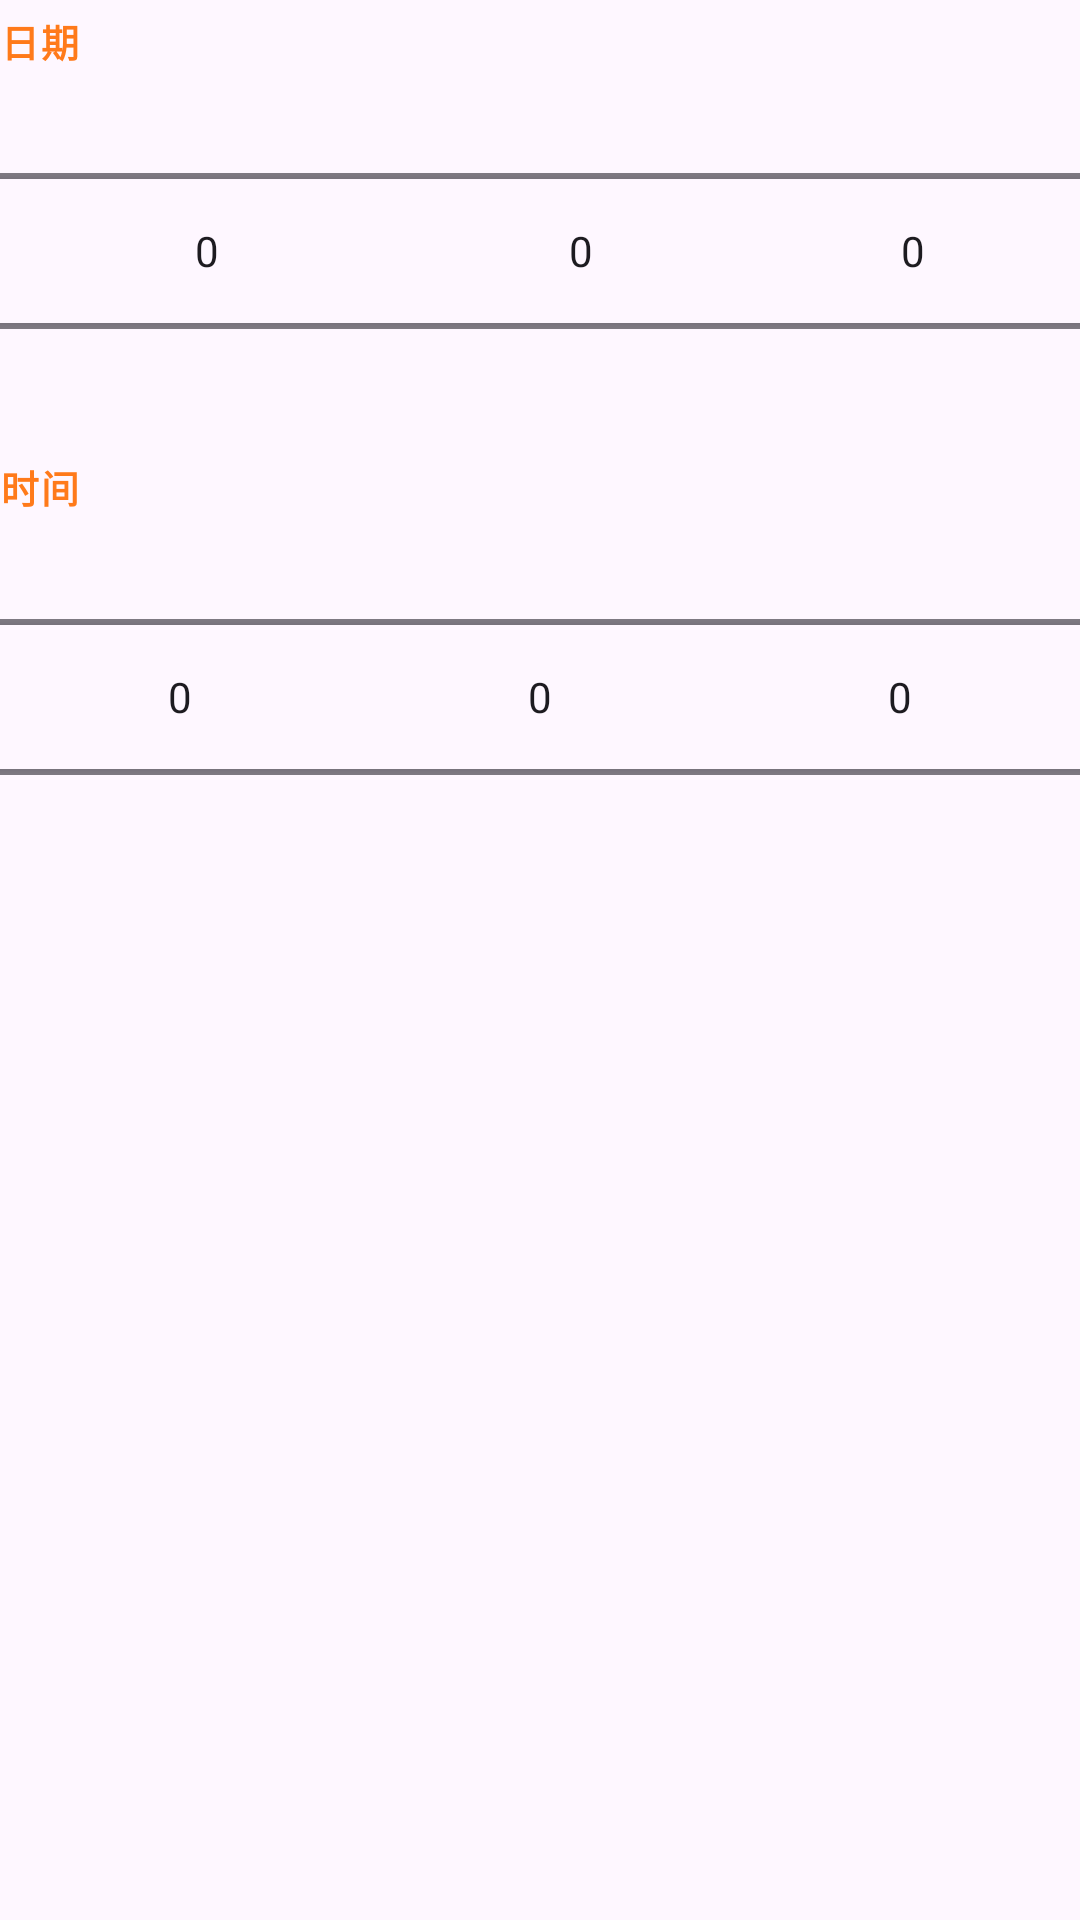

Produce the Android XML layout that renders to this screen, including the resource entries it uses.
<!-- AndroidManifest.xml: application theme Theme.WatermarkCamera -->
<!-- res/layout/popup_datetime.xml -->
<?xml version="1.0" encoding="utf-8"?>
<LinearLayout xmlns:android="http://schemas.android.com/apk/res/android"
    android:layout_width="match_parent"
    android:layout_height="wrap_content"
    android:orientation="vertical">

    <TextView
        style="@style/PopupGroupLabel"
        android:layout_marginTop="4dp"
        android:text="@string/label_date_wheel" />

    <LinearLayout
        android:layout_width="match_parent"
        android:layout_height="wrap_content"
        android:orientation="horizontal">

        <NumberPicker
            android:id="@+id/npYear"
            android:layout_width="0dp"
            android:layout_height="118dp"
            android:layout_weight="1.25" />

        <NumberPicker
            android:id="@+id/npMonth"
            android:layout_width="0dp"
            android:layout_height="118dp"
            android:layout_weight="1" />

        <NumberPicker
            android:id="@+id/npDay"
            android:layout_width="0dp"
            android:layout_height="118dp"
            android:layout_weight="1" />
    </LinearLayout>

    <TextView
        style="@style/PopupGroupLabel"
        android:text="@string/label_time_wheel" />

    <LinearLayout
        android:layout_width="match_parent"
        android:layout_height="wrap_content"
        android:orientation="horizontal">

        <NumberPicker
            android:id="@+id/npHour"
            android:layout_width="0dp"
            android:layout_height="118dp"
            android:layout_weight="1" />

        <NumberPicker
            android:id="@+id/npMinute"
            android:layout_width="0dp"
            android:layout_height="118dp"
            android:layout_weight="1" />

        <NumberPicker
            android:id="@+id/npSecond"
            android:layout_width="0dp"
            android:layout_height="118dp"
            android:layout_weight="1" />
    </LinearLayout>

    
    <com.google.android.material.button.MaterialButton
        android:id="@+id/btnUseNow"
        style="@style/Widget.Material3.Button.TextButton"
        android:layout_width="wrap_content"
        android:layout_height="wrap_content"
        android:layout_marginTop="2dp"
        android:minHeight="36dp"
        android:text="@string/popup_use_now"
        android:visibility="gone" />
</LinearLayout>
<!-- resources referenced by this layout -->
<resources>
  <string name="label_date_wheel">日期</string>
  <string name="label_time_wheel">时间</string>
  <string name="popup_use_now">回到当前时间</string>
  <style name="PopupGroupLabel">
          <item name="android:layout_width">match_parent</item>
          <item name="android:layout_height">wrap_content</item>
          <item name="android:layout_marginTop">10dp</item>
          <item name="android:layout_marginBottom">2dp</item>
          <item name="android:letterSpacing">0.05</item>
          <item name="android:textColor">@color/accent</item>
          <item name="android:textSize">12.5sp</item>
          <item name="android:textStyle">bold</item>
      </style>
  <style name="Theme.WatermarkCamera" parent="Theme.Material3.DayNight.NoActionBar">
          <item name="colorPrimary">@color/accent</item>
          <item name="colorOnPrimary">@color/white</item>
          <item name="android:statusBarColor">@android:color/transparent</item>
          <item name="android:navigationBarColor">@android:color/transparent</item>
      </style>
  <color name="accent">#FF7A1A</color>
  <color name="white">#FFFFFFFF</color>
</resources>
